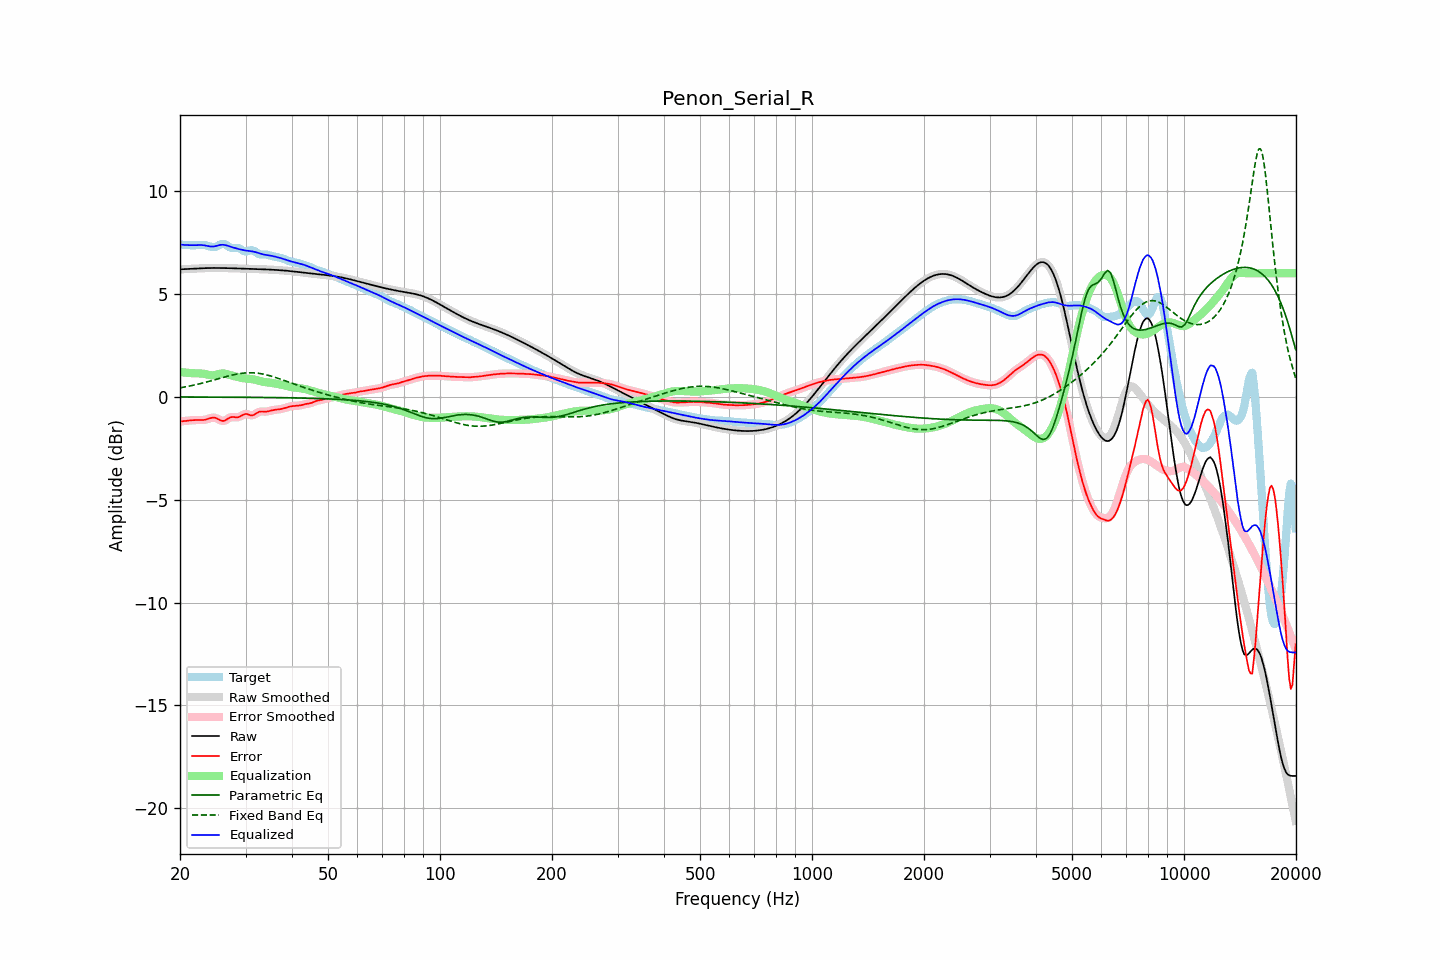

The data file committed next to this chart (first rows):
frequency, raw, error, smoothed, error_smoothed, equalization, parametric_eq, fixed_band_eq, equalized_raw, equalized_smoothed, target
20.00, 6.19, -1.20, 6.19, -1.20, 1.21, -0.01, 0.43, 7.40, 7.40, 7.39
20.20, 6.19, -1.19, 6.19, -1.19, 1.19, -0.01, 0.45, 7.39, 7.39, 7.39
20.40, 6.20, -1.19, 6.20, -1.19, 1.18, -0.01, 0.46, 7.38, 7.38, 7.38
20.61, 6.20, -1.18, 6.20, -1.18, 1.17, -0.01, 0.47, 7.37, 7.37, 7.38
20.81, 6.20, -1.17, 6.20, -1.17, 1.17, -0.01, 0.49, 7.37, 7.37, 7.37
21.02, 6.21, -1.16, 6.21, -1.16, 1.16, -0.01, 0.50, 7.37, 7.37, 7.37
21.23, 6.21, -1.15, 6.21, -1.15, 1.15, -0.01, 0.52, 7.36, 7.36, 7.36
21.44, 6.21, -1.14, 6.21, -1.14, 1.15, -0.01, 0.54, 7.36, 7.36, 7.36
21.66, 6.22, -1.14, 6.22, -1.14, 1.14, -0.01, 0.55, 7.36, 7.36, 7.36
21.87, 6.22, -1.13, 6.22, -1.13, 1.14, -0.01, 0.57, 7.36, 7.36, 7.36
22.09, 6.23, -1.13, 6.23, -1.13, 1.14, -0.01, 0.59, 7.37, 7.37, 7.36
22.31, 6.23, -1.13, 6.23, -1.13, 1.14, -0.01, 0.61, 7.37, 7.37, 7.37
22.54, 6.24, -1.13, 6.24, -1.14, 1.14, -0.01, 0.62, 7.37, 7.37, 7.37
22.76, 6.24, -1.14, 6.24, -1.14, 1.13, -0.01, 0.64, 7.37, 7.37, 7.37
22.99, 6.24, -1.13, 6.24, -1.13, 1.12, -0.02, 0.66, 7.37, 7.37, 7.38
23.22, 6.25, -1.12, 6.25, -1.12, 1.11, -0.02, 0.68, 7.36, 7.36, 7.37
23.45, 6.25, -1.11, 6.25, -1.11, 1.09, -0.02, 0.70, 7.34, 7.34, 7.36
23.69, 6.25, -1.09, 6.25, -1.09, 1.08, -0.02, 0.72, 7.33, 7.33, 7.34
23.92, 6.25, -1.06, 6.25, -1.06, 1.06, -0.02, 0.74, 7.31, 7.31, 7.31
24.16, 6.25, -1.04, 6.25, -1.04, 1.04, -0.02, 0.77, 7.30, 7.30, 7.29
24.40, 6.26, -1.02, 6.26, -1.02, 1.04, -0.02, 0.79, 7.29, 7.29, 7.27
24.65, 6.26, -1.01, 6.26, -1.02, 1.04, -0.02, 0.81, 7.30, 7.30, 7.27
24.89, 6.26, -1.03, 6.26, -1.03, 1.06, -0.02, 0.83, 7.31, 7.31, 7.28
25.14, 6.26, -1.06, 6.26, -1.06, 1.08, -0.02, 0.85, 7.34, 7.34, 7.31
25.39, 6.26, -1.10, 6.26, -1.10, 1.10, -0.02, 0.88, 7.36, 7.36, 7.36
25.65, 6.25, -1.14, 6.25, -1.14, 1.12, -0.02, 0.90, 7.37, 7.37, 7.39
25.91, 6.25, -1.17, 6.25, -1.17, 1.13, -0.02, 0.92, 7.38, 7.38, 7.42
26.16, 6.25, -1.18, 6.25, -1.17, 1.13, -0.02, 0.94, 7.38, 7.38, 7.43
26.43, 6.25, -1.15, 6.25, -1.15, 1.12, -0.02, 0.96, 7.37, 7.37, 7.41
26.69, 6.25, -1.11, 6.25, -1.11, 1.10, -0.02, 0.98, 7.35, 7.35, 7.36
26.96, 6.25, -1.06, 6.25, -1.06, 1.08, -0.02, 1.01, 7.33, 7.33, 7.31
27.23, 6.24, -1.01, 6.24, -1.02, 1.05, -0.02, 1.02, 7.30, 7.30, 7.26
27.50, 6.24, -0.99, 6.24, -0.99, 1.03, -0.02, 1.04, 7.27, 7.27, 7.23
27.77, 6.24, -0.98, 6.24, -0.99, 1.01, -0.02, 1.06, 7.25, 7.25, 7.22
28.05, 6.24, -0.99, 6.24, -0.99, 0.99, -0.02, 1.08, 7.23, 7.23, 7.23
28.33, 6.24, -1.00, 6.23, -1.00, 0.97, -0.02, 1.09, 7.21, 7.21, 7.24
28.62, 6.23, -1.00, 6.23, -0.99, 0.95, -0.02, 1.11, 7.19, 7.19, 7.23
28.90, 6.23, -0.97, 6.23, -0.97, 0.94, -0.03, 1.12, 7.17, 7.17, 7.20
29.19, 6.23, -0.93, 6.23, -0.93, 0.92, -0.03, 1.13, 7.15, 7.15, 7.16
29.48, 6.22, -0.88, 6.22, -0.89, 0.91, -0.03, 1.14, 7.13, 7.13, 7.11
29.78, 6.22, -0.85, 6.22, -0.85, 0.89, -0.03, 1.15, 7.12, 7.12, 7.07
30.08, 6.22, -0.83, 6.22, -0.84, 0.88, -0.03, 1.16, 7.10, 7.10, 7.05
30.38, 6.22, -0.85, 6.22, -0.85, 0.88, -0.03, 1.16, 7.09, 7.09, 7.06
30.68, 6.21, -0.88, 6.21, -0.88, 0.87, -0.03, 1.17, 7.08, 7.08, 7.09
30.99, 6.21, -0.90, 6.21, -0.90, 0.86, -0.03, 1.17, 7.07, 7.07, 7.11
31.30, 6.21, -0.90, 6.21, -0.90, 0.85, -0.03, 1.16, 7.06, 7.06, 7.11
31.61, 6.21, -0.88, 6.21, -0.88, 0.84, -0.03, 1.16, 7.05, 7.05, 7.08
31.93, 6.20, -0.83, 6.20, -0.83, 0.82, -0.03, 1.15, 7.03, 7.03, 7.03
32.24, 6.20, -0.78, 6.20, -0.78, 0.80, -0.03, 1.15, 7.00, 7.00, 6.98
32.57, 6.20, -0.74, 6.20, -0.74, 0.78, -0.03, 1.14, 6.98, 6.98, 6.94
32.89, 6.20, -0.72, 6.20, -0.72, 0.75, -0.03, 1.12, 6.95, 6.95, 6.92
33.22, 6.19, -0.72, 6.19, -0.72, 0.73, -0.04, 1.11, 6.93, 6.93, 6.91
33.55, 6.19, -0.72, 6.19, -0.72, 0.72, -0.04, 1.10, 6.91, 6.91, 6.91
33.89, 6.19, -0.73, 6.19, -0.72, 0.71, -0.04, 1.08, 6.89, 6.89, 6.91
34.23, 6.18, -0.72, 6.18, -0.72, 0.70, -0.04, 1.06, 6.88, 6.88, 6.90
34.57, 6.18, -0.70, 6.18, -0.70, 0.69, -0.04, 1.04, 6.87, 6.87, 6.88
34.92, 6.18, -0.68, 6.18, -0.69, 0.68, -0.04, 1.02, 6.86, 6.86, 6.86
35.27, 6.17, -0.67, 6.17, -0.67, 0.67, -0.04, 0.99, 6.85, 6.85, 6.84
35.62, 6.17, -0.65, 6.17, -0.65, 0.66, -0.04, 0.97, 6.83, 6.83, 6.82
35.97, 6.16, -0.64, 6.16, -0.64, 0.65, -0.04, 0.95, 6.81, 6.81, 6.80
... 635 more rows
